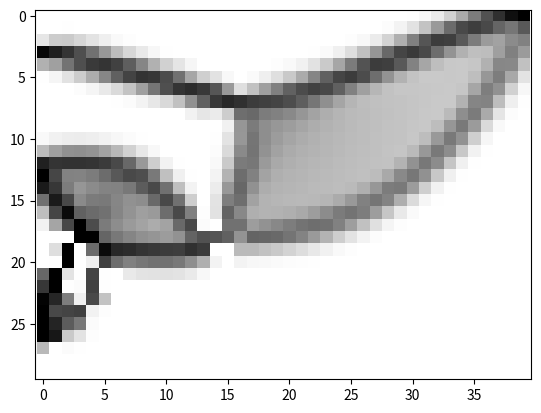

Reproduce this figure in Python.
'''
Topology optimization for a 2 input 2 output compliant mechanism
'''
import numpy as np
import matplotlib.pyplot as plt
from scipy.sparse import csc_array
from scipy.sparse.linalg import spsolve
from scipy.signal import convolve2d
import random
def oc(nelx, nely, x, volfrac, dcdx, l1=0, l2=1e5, ltol=1e-4, move=.2, xmin=1e-3, power=.3, l2min=1e-40, dcdxmin=1e-10):
  while (l2 - l1)/(l1 + l2) > ltol and l2 > l2min:
    lmid = (l2 + l1)/2
    xnew = x*np.maximum(dcdxmin, -dcdx/lmid)**power
    xnew = np.clip(xnew, x - move, x + move)
    xnew = np.clip(xnew, xmin, 1)
    if np.sum(xnew) > volfrac*nelx*nely: l1 = lmid
    else: l2 = lmid
  return xnew
def topopt(nelx, nely, fixeddofs, indofs, outdofs, volfrac, tol, maxloops, r, kspring, p=3, E=1, nu=.3):
  ndof = 2*(nelx + 1)*(nely + 1)
  freedofs = np.setdiff1d(np.arange(ndof), fixeddofs)
  F = np.zeros((ndof, 4))
  F[indofs[0], 0] = 1
  F[outdofs[0], 2] = 1
  F[indofs[1], 1] = 1
  F[outdofs[1], 3] = 1
  x = volfrac*np.ones((nely, nelx))
  k = np.array([1/2 - nu/6, 1/8 + nu/8, -1/4 - nu/12, -1/8 + 3*nu/8, -1/4 + nu/12, -1/8 - nu/8, nu/6, 1/8 - 3*nu/8])
  Ke = np.array([[k[0], k[1], k[2], k[3], k[4], k[5], k[6], k[7]], [k[1], k[0], k[7], k[6], k[5], k[4], k[3], k[2]], [k[2], k[7], k[0], k[5], k[6], k[3], k[4], k[1]], [k[3], k[6], k[5], k[0], k[7], k[2], k[1], k[4]], [k[4], k[5], k[6], k[7], k[0], k[1], k[2], k[3]], [k[5], k[4], k[3], k[2], k[1], k[0], k[7], k[6]], [k[6], k[3], k[4], k[1], k[2], k[7], k[0], k[5]], [k[7], k[2], k[1], k[4], k[3], k[6], k[5], k[0]]])*E/(1 - nu**2)
  elx, ely = np.meshgrid(np.arange(nelx), np.arange(nely))
  elx = elx.ravel()
  ely = ely.ravel()
  n1 = (nely + 1)*elx + ely
  n2 = (nely + 1)*(elx + 1) + ely
  dofs = np.array([2*n1, 2*n1 + 1, 2*n2, 2*n2 + 1, 2*n2 + 2, 2*n2 + 3, 2*n1 + 2, 2*n1 + 3]).T
  r_ = int(r) + 1
  y_, x_ = np.ogrid[-r_:r_+1, -r_:r_+1]
  kernel = np.maximum(r - np.sqrt(x_**2 + y_**2), 0)
  d = np.sum(kernel)
  for i in range(maxloops):
    xf = x.ravel()
    K = csc_array(((Ke[None, :, :]*(xf ** p)[:, None, None]).ravel(), (np.repeat(dofs, 8, axis=1).ravel(), np.tile(dofs, (1, 8)).ravel())), shape=(ndof, ndof))
    K[indofs[0], indofs[0]] += kspring
    K[indofs[1], indofs[1]] += kspring
    K[outdofs[0], outdofs[0]] += kspring
    K[outdofs[1], outdofs[1]] += kspring
    U = np.zeros((ndof, 4))
    U[freedofs, :] = spsolve(K[freedofs, :][:, freedofs], F[freedofs, :])
    ce1 = np.einsum('ni,ij,nj->n', U[:, 0][dofs], Ke, U[:, 2][dofs])
    ce2 = np.einsum('ni,ij,nj->n', U[:, 1][dofs], Ke, U[:, 3][dofs])
    ce = ce1 + ce2
    dcdx = convolve2d((-p*xf**(p - 1)*ce).reshape(nely, nelx), kernel, mode='same', boundary='symm')/x/d
    xold = x.copy()
    x = oc(nelx, nely, x, volfrac, dcdx)
    dx = np.max(np.abs(x - xold))
    vol = np.sum(x)/(nelx*nely)
    c = U[outdofs[0], 0] + U[outdofs[1], 1]
    print(f'{i = } {c = :3.3} {vol = :3.3} {dx = :3.3}')
    if dx < tol: break
  plt.imshow(-x, cmap='gray', interpolation='none')
  plt.axis('equal')
  plt.show()
  return U
nelx = 40
nely = 30
volfrac = .2
fixeddofs = [0, 1, 2, 3, 4, 5, 6, 7, 54, 55, 56, 57, 58, 59, 60, 61]
indofs = [2480, 2481]
outdofs = [26, 27]
tol = .1
maxloops = 100
r = 1.5
kspring = .1
U = topopt(nelx, nely, fixeddofs, indofs, outdofs, volfrac, tol, maxloops, r, kspring)
